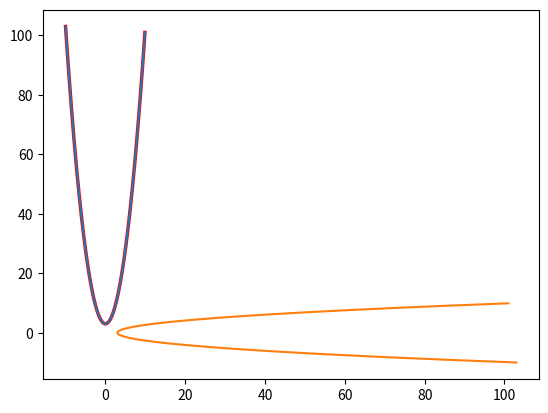
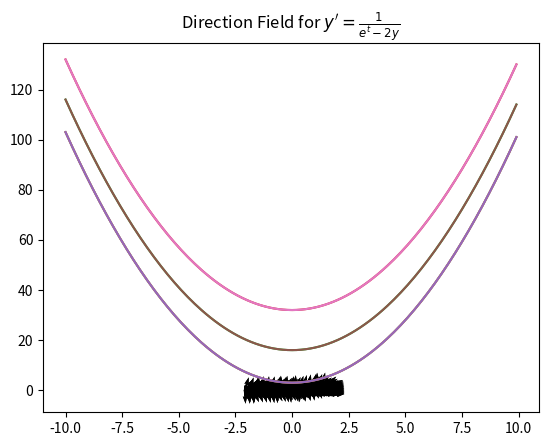

Recreate these plots in Python, in order.
import numpy as np
import matplotlib as mpl
import matplotlib.pyplot as plt

x = np.array([0, 1, 2, 3])
x

x = np.arange(0, 10, 0.5)
x

twos = np.full((2,3), 2)
twos

z = np.zeros((3,2))
o = np.ones((2,4))
print(z)
print(o)

# We start by creating our domain array. We wish the x-axis to run from -10 to 10.
# The increment is 0.1, but you can make it smaller for a smoother-looking plot.
x = np.arange(-10, 10, 0.1)

# Next, we compute the range values using vectorized arithmetic.
y = x**2 + 3

print(x[0], y[0])

x = np.arange(0, 20, 0.1)



x = np.arange(-10, 10, 0.1)
y = x**2 + 3

plt.plot(x, y, color = 'red', linewidth = 2.5)

# Here, we plot the function, then we plot it again with the coordinates flipped.
plt.plot(x,y)
plt.plot(y,x)

# Here, we tell MPL to start a new figure, then we plot the function again.
plt.figure()
plt.plot(x, y)

z = x**2 + 16
a = x**2 + 32

plt.plot(x, y, x, z, x, a)

plt.plot(x, y)
plt.plot(x, z)
plt.plot(x, a)

x = np.arange(-10, 10, 0.1)



T, Y = np.meshgrid(np.arange(-2.1, 1.9, .2), np.arange(-2.1, 1.9, .2))

dYdT = 1 / (np.exp(T) - 2*Y)

U = 1 / np.sqrt( 1 + dYdT**2)                 # This is the x-component
V = dYdT / np.sqrt( 1 + dYdT**2)              # This is the y-component

plt.quiver(T, Y, U, V)
plt.title('Direction Field for $y\' = \\frac{1}{e^t - 2y}$')

T, Y = np.meshgrid(np.arange(-2.1, 1.9, .2), np.arange(-2.1, 1.9, .2))

dYdT = 1 / (np.exp(T) - 2*Y)

U = 1 / np.sqrt( 1 + dYdT**2)
V = dYdT / np.sqrt( 1 + dYdT**2)

plt.quiver(T, Y, U, V)
plt.title('Direction Field for $y\' = \\frac{1}{e^t - 2y}$')





